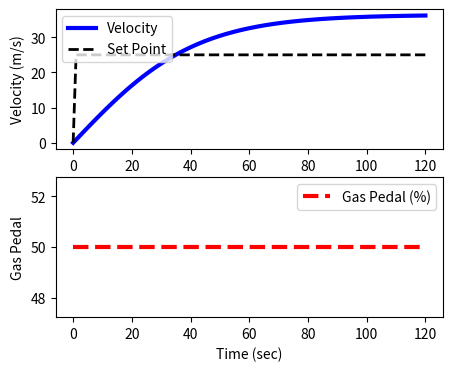

Here is the Python script that generated this plot:
import numpy as np
import matplotlib.pyplot as plt
from scipy.integrate import odeint

# animate plots?
animate=False # True / False

# define model
def vehicle(v,t,u,load):
    # inputs
    #  v    = vehicle velocity (m/s)
    #  t    = time (sec)
    #  u    = gas pedal position (-50% to 100%)
    #  load = passenger load + cargo (kg)
    Cd = 0.44    # drag coefficient https://www.carinf.com/en/c380425176.html
    rho = 1.225  # air density (kg/m^3)
    A = 2.8    # cross-sectional area (m^2)
    Fp = 20      # thrust parameter (N/%pedal)
    m = 940      # vehicle mass (kg)
    # calculate derivative of the velocity
    dv_dt = (1.0/(m+load)) * (Fp*u - 0.5*rho*Cd*A*v**2)
    return dv_dt

tf = 120.0                 # final time for simulation
nsteps = 121               # number of time steps
delta_t = tf/(nsteps-1)   # how long is each time step?
ts = np.linspace(0,tf,nsteps) # linearly spaced time vector

# simulate step test operation
step = np.zeros(nsteps) # u = valve % open
step[0:] = 50.0       # step up pedal position
# passenger(s) + cargo load
load = 200.0 # kg
# velocity initial condition
v0 = 0.0
# set point
sp = 25.0
# for storing the results
vs = np.zeros(nsteps)
sps = np.zeros(nsteps)

plt.figure(1,figsize=(5,4))
if animate:
    plt.ion()
    plt.show()

# simulate with ODEINT
for i in range(nsteps-1):
    u = step[i]
    # clip inputs to -50% to 100%
    if u >= 100.0:
        u = 100.0
    if u <= -50.0:
        u = -50.0
    v = odeint(vehicle,v0,[0,delta_t],args=(u,load))
    v0 = v[-1]   # take the last value
    vs[i+1] = v0 # store the velocity for plotting
    sps[i+1] = sp

    # plot results
    if animate:
        plt.clf()
        plt.subplot(2,1,1)
        plt.plot(ts[0:i+1],vs[0:i+1],'b-',linewidth=3)
        plt.plot(ts[0:i+1],sps[0:i+1],'k--',linewidth=2)
        plt.ylabel('Velocity (m/s)')
        plt.legend(['Velocity','Set Point'],loc=2)
        plt.subplot(2,1,2)
        plt.plot(ts[0:i+1],step[0:i+1],'r--',linewidth=3)
        plt.ylabel('Gas Pedal')    
        plt.legend(['Gas Pedal (%)'])
        plt.xlabel('Time (sec)')
        plt.pause(0.1)    

if not animate:
    # plot results
    plt.subplot(2,1,1)
    plt.plot(ts,vs,'b-',linewidth=3)
    plt.plot(ts,sps,'k--',linewidth=2)
    plt.ylabel('Velocity (m/s)')
    plt.legend(['Velocity','Set Point'],loc=2)
    plt.subplot(2,1,2)
    plt.plot(ts,step,'r--',linewidth=3)
    plt.ylabel('Gas Pedal')    
    plt.legend(['Gas Pedal (%)'])
    plt.xlabel('Time (sec)')
    plt.show()